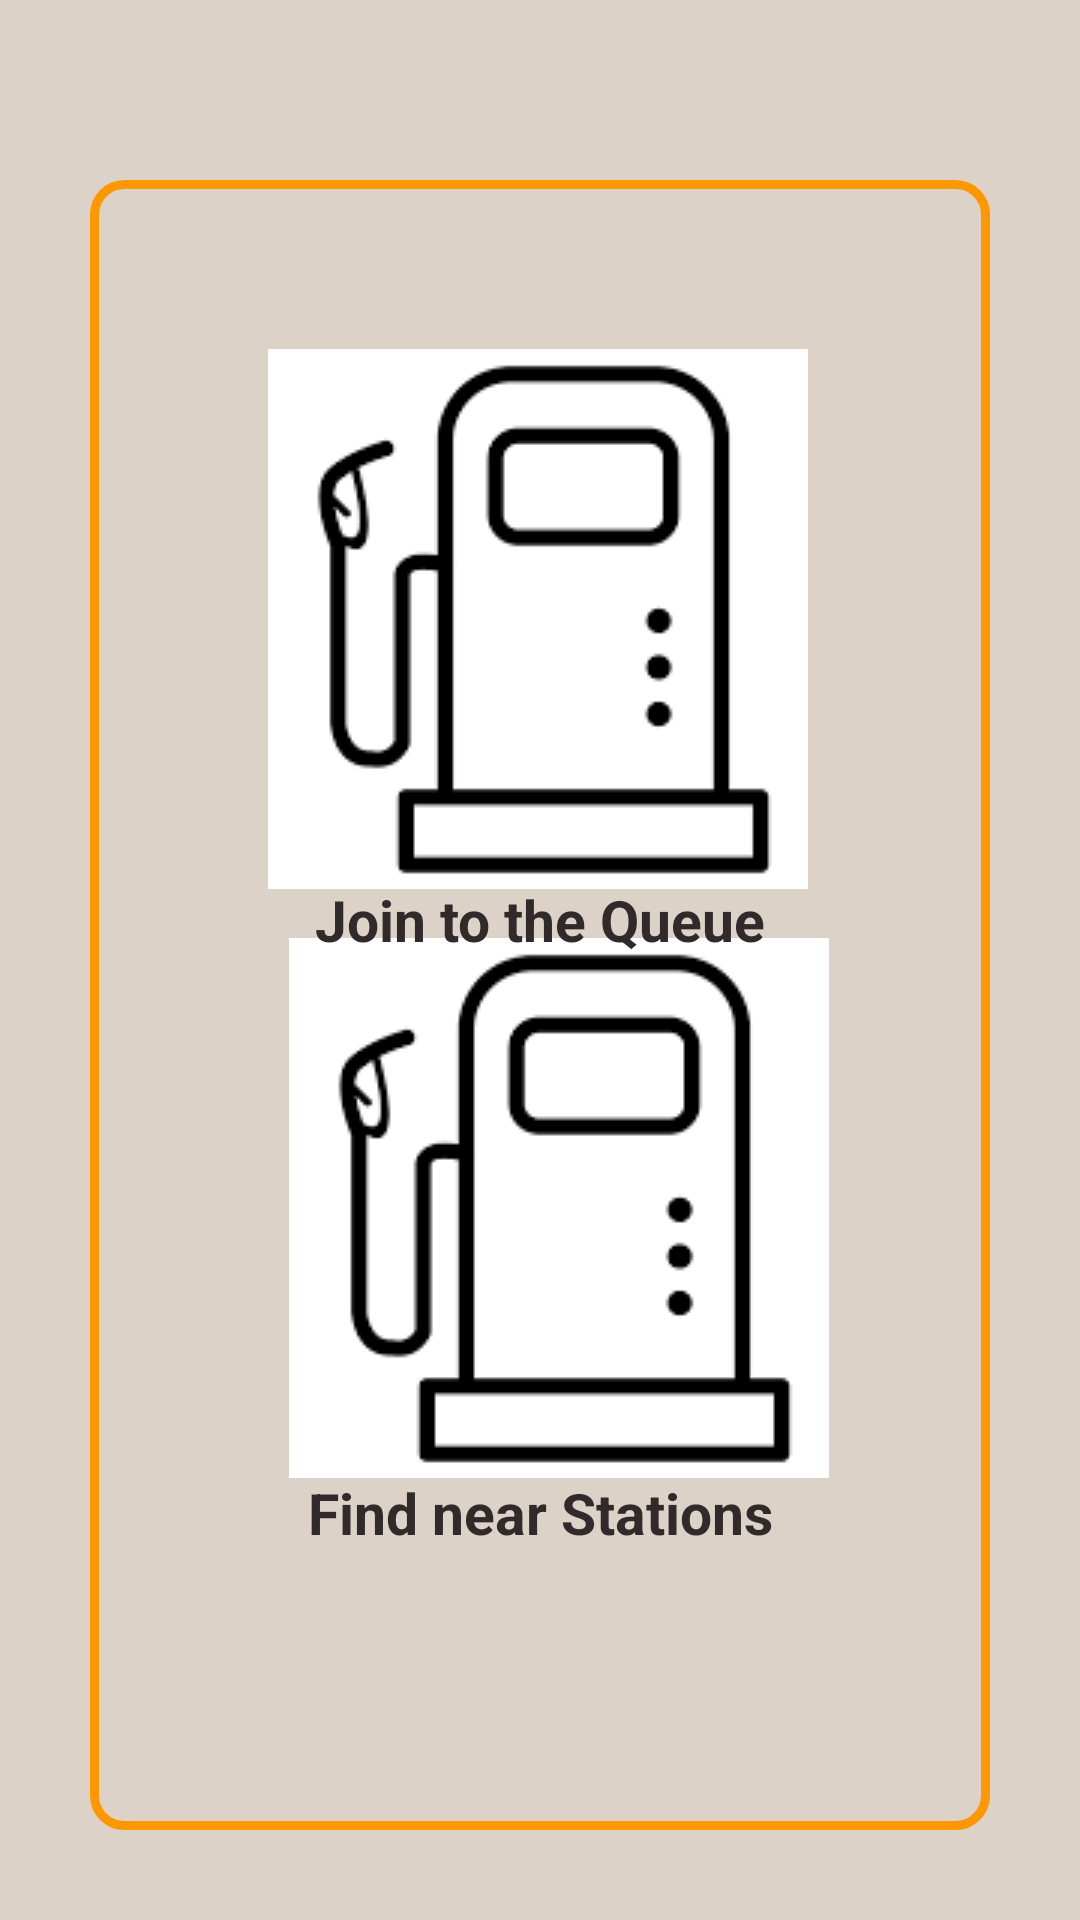

Reconstruct the res/layout file that produces this screen, plus the resources it refers to.
<!-- AndroidManifest.xml: application theme Theme.FuelQueueManagement -->
<!-- res/layout/activity_customer_home.xml -->
<?xml version="1.0" encoding="utf-8"?>
<androidx.constraintlayout.widget.ConstraintLayout xmlns:android="http://schemas.android.com/apk/res/android"
    xmlns:app="http://schemas.android.com/apk/res-auto"
    xmlns:tools="http://schemas.android.com/tools"
    android:layout_width="match_parent"
    android:layout_height="match_parent"
    tools:context=".CustomerHome"
    android:background="@color/screen_bg">

    <ImageView
        android:id="@+id/imageView19"
        android:layout_width="match_parent"
        android:layout_height="match_parent"
        android:layout_marginLeft="30dp"
        android:layout_marginTop="60dp"
        android:layout_marginRight="30dp"
        android:layout_marginBottom="30dp"
        app:layout_constraintBottom_toBottomOf="parent"
        app:layout_constraintEnd_toEndOf="parent"
        app:layout_constraintHorizontal_bias="0.733"
        app:layout_constraintStart_toStartOf="parent"
        app:layout_constraintTop_toTopOf="parent"
        app:layout_constraintVertical_bias="1.0"
        app:srcCompat="@drawable/formbackground" />

    <ImageButton
        android:id="@+id/joinToQueue"
        android:layout_width="180dp"
        android:layout_height="180dp"
        android:src="@drawable/download"
        app:layout_constraintBottom_toBottomOf="parent"
        app:layout_constraintEnd_toEndOf="parent"
        app:layout_constraintHorizontal_bias="0.497"
        app:layout_constraintStart_toStartOf="parent"
        app:layout_constraintTop_toTopOf="parent"
        app:layout_constraintVertical_bias="0.253" />

    <ImageButton
        android:id="@+id/findNearStations"
        android:layout_width="180dp"
        android:layout_height="180dp"
        android:src="@drawable/download"
        app:layout_constraintBottom_toBottomOf="parent"
        app:layout_constraintEnd_toEndOf="parent"
        app:layout_constraintHorizontal_bias="0.536"
        app:layout_constraintStart_toStartOf="parent"
        app:layout_constraintTop_toTopOf="parent"
        app:layout_constraintVertical_bias="0.68" />

    <TextView
        android:id="@+id/textView5"
        android:layout_width="wrap_content"
        android:layout_height="wrap_content"
        android:text="Join to the Queue"
        android:textColor="@color/btn_background"
        android:textSize="19sp"
        android:textStyle="bold"
        app:layout_constraintBottom_toBottomOf="parent"
        app:layout_constraintEnd_toEndOf="parent"
        app:layout_constraintStart_toStartOf="parent"
        app:layout_constraintTop_toTopOf="parent"
        app:layout_constraintVertical_bias="0.478" />

    <TextView
        android:id="@+id/textView3"
        android:layout_width="wrap_content"
        android:layout_height="wrap_content"
        android:text="Find near Stations"
        android:textColor="@color/btn_background"
        android:textSize="19sp"
        android:textStyle="bold"
        app:layout_constraintBottom_toBottomOf="parent"
        app:layout_constraintEnd_toEndOf="parent"
        app:layout_constraintStart_toStartOf="parent"
        app:layout_constraintTop_toTopOf="parent"
        app:layout_constraintVertical_bias="0.8" />

</androidx.constraintlayout.widget.ConstraintLayout>
<!-- resources referenced by this layout -->
<resources>
  <color name="btn_background">#312A2A</color>
  <color name="screen_bg">#DCD2C7</color>
  <!-- drawable download: png bitmap (drawable, 1786 bytes) -->
  <!-- drawable formbackground (drawable) -->
  <?xml version="1.0" encoding="utf-8"?>
  <shape xmlns:android="http://schemas.android.com/apk/res/android"
      android:shape="rectangle"
      android:padding="2dp">
  
      <solid android:color="#DCD2C7" />
      <stroke android:width="3dp"
          android:color="#FF9800"/>
  
      <corners
          android:bottomRightRadius="10dp"
          android:bottomLeftRadius="10dp"
          android:topLeftRadius="10dp"
          android:topRightRadius="10dp" />
  </shape>
  <style name="Theme.FuelQueueManagement" parent="Theme.MaterialComponents.DayNight.DarkActionBar">
          
          <item name="colorPrimary">@color/btn_background</item>
          <item name="colorPrimaryVariant">@color/btn_text</item>
          <item name="colorOnPrimary">@color/white</item>
          
          <item name="colorSecondary">@color/teal_200</item>
          <item name="colorSecondaryVariant">@color/teal_700</item>
          <item name="colorOnSecondary">@color/black</item>
          
          <item name="android:statusBarColor" tools:targetApi="l">?attr/colorPrimaryVariant</item>
          
          <item name="actionMenuTextColor">@color/btn_text</item>
  
      </style>
  <color name="btn_text">#EEB31A</color>
  <color name="white">#FFFFFFFF</color>
  <color name="teal_200">#FF03DAC5</color>
  <color name="teal_700">#FF018786</color>
  <color name="black">#FF000000</color>
</resources>
